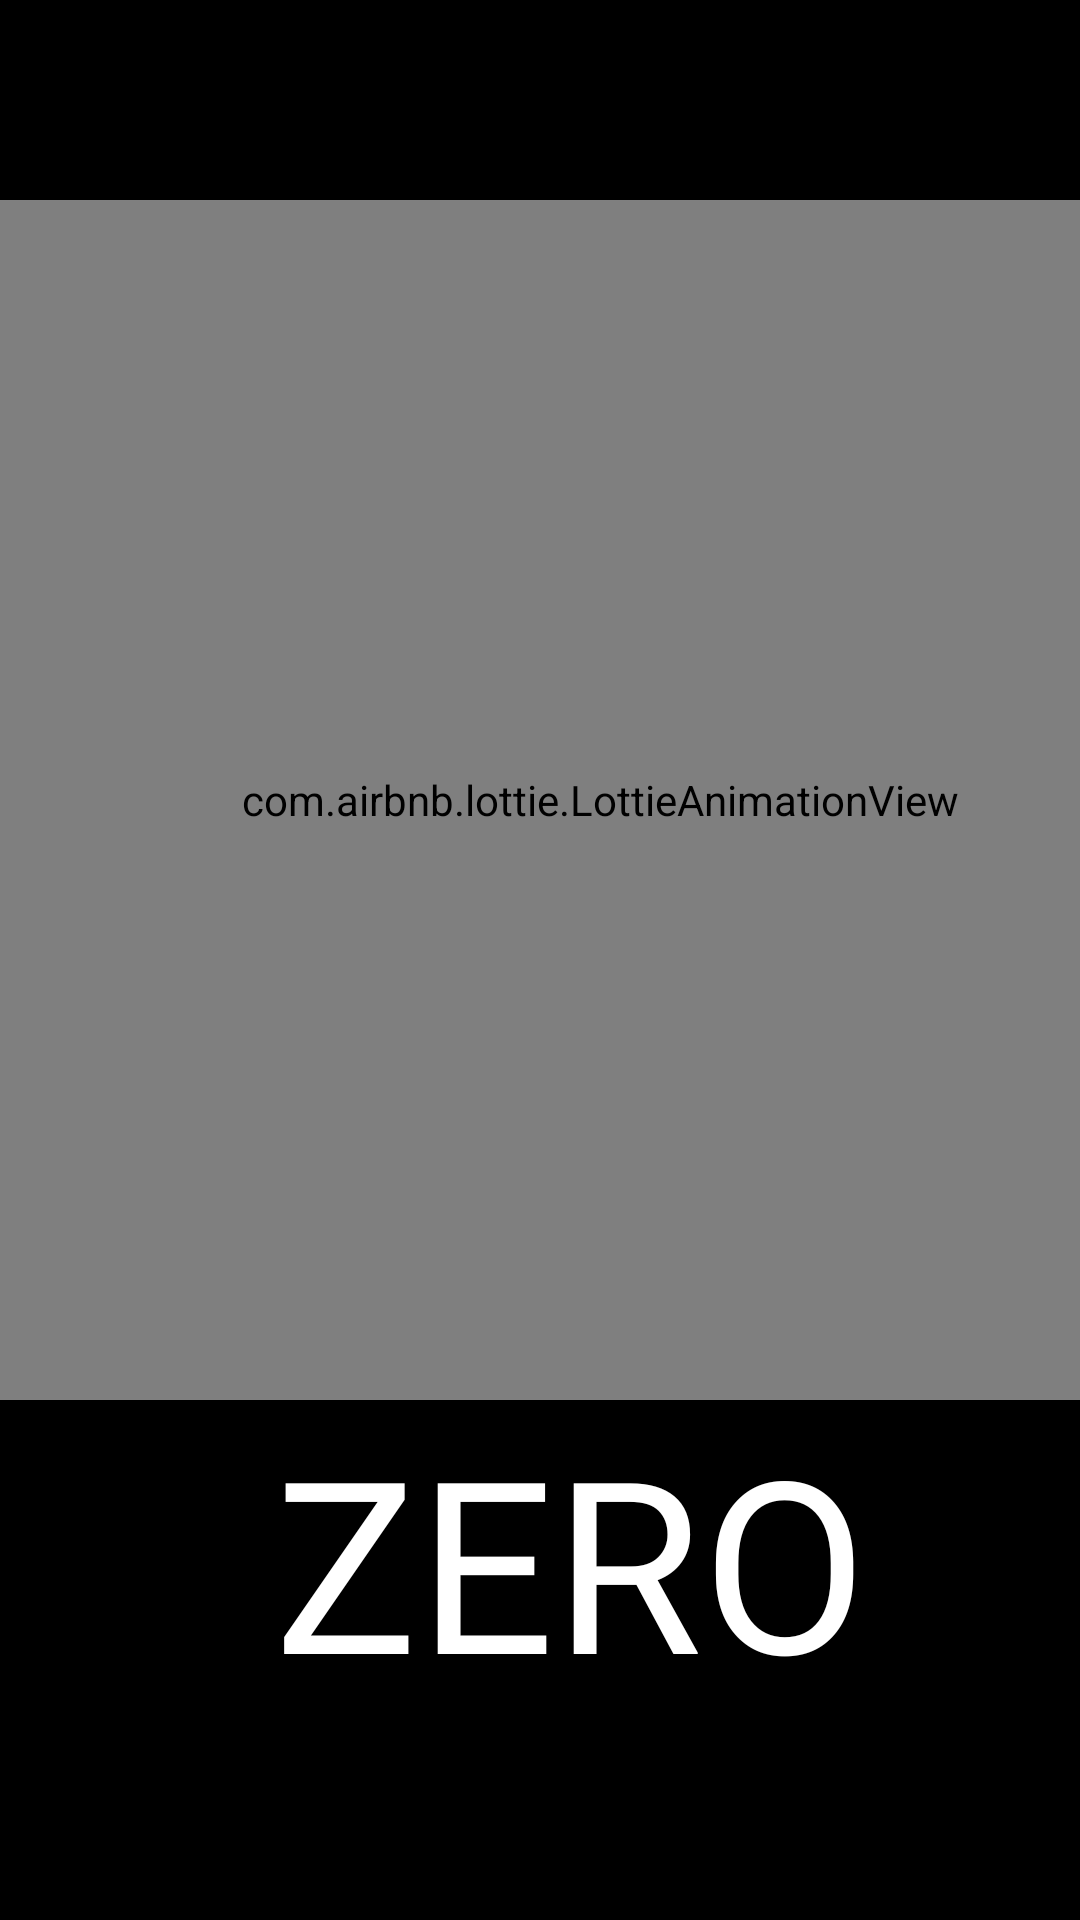

Produce the Android XML layout that renders to this screen, including the resource entries it uses.
<!-- AndroidManifest.xml: application theme Theme.Zero -->
<!-- res/layout/activity_splash_screen.xml -->
<?xml version="1.0" encoding="utf-8"?>
<RelativeLayout xmlns:android="http://schemas.android.com/apk/res/android"
    xmlns:app="http://schemas.android.com/apk/res-auto"
    xmlns:tools="http://schemas.android.com/tools"
    android:layout_width="match_parent"
    android:layout_height="match_parent"
    android:background="@color/black"
    tools:context=".SplashScreen">

    <LinearLayout
        android:layout_width="wrap_content"
        android:layout_height="wrap_content"
        android:layout_centerInParent="true"
        android:orientation="vertical">

        <com.airbnb.lottie.LottieAnimationView
            android:id="@+id/splash"
            android:layout_width="400dp"
            android:layout_height="400dp"
            app:lottie_autoPlay="true"
            app:lottie_loop="true"
            app:lottie_rawRes="@raw/zero_splash" />

        <TextView
            android:layout_width="match_parent"
            android:layout_height="wrap_content"
            android:fontFamily="@font/glitch"
            android:text=" ZERO"
            android:textAlignment="center"
            android:textColor="@color/white"
            android:textSize="80sp" />
    </LinearLayout>
</RelativeLayout>
<!-- resources referenced by this layout -->
<resources>
  <color name="black">#FF000000</color>
  <color name="white">#FFFFFFFF</color>
  <style name="Theme.Zero" parent="Theme.MaterialComponents.Light.NoActionBar.Bridge">
          
          <item name="colorPrimary">@color/black</item>
          <item name="colorPrimaryVariant">@color/black</item>
          <item name="colorOnPrimary">@color/white</item>
          
          <item name="colorSecondary">@color/black</item>
          <item name="colorSecondaryVariant">@color/black</item>
          <item name="colorOnSecondary">@color/black</item>
          
          <item name="android:statusBarColor" tools:targetApi="l">?attr/colorPrimaryVariant</item>
          
      </style>
</resources>
